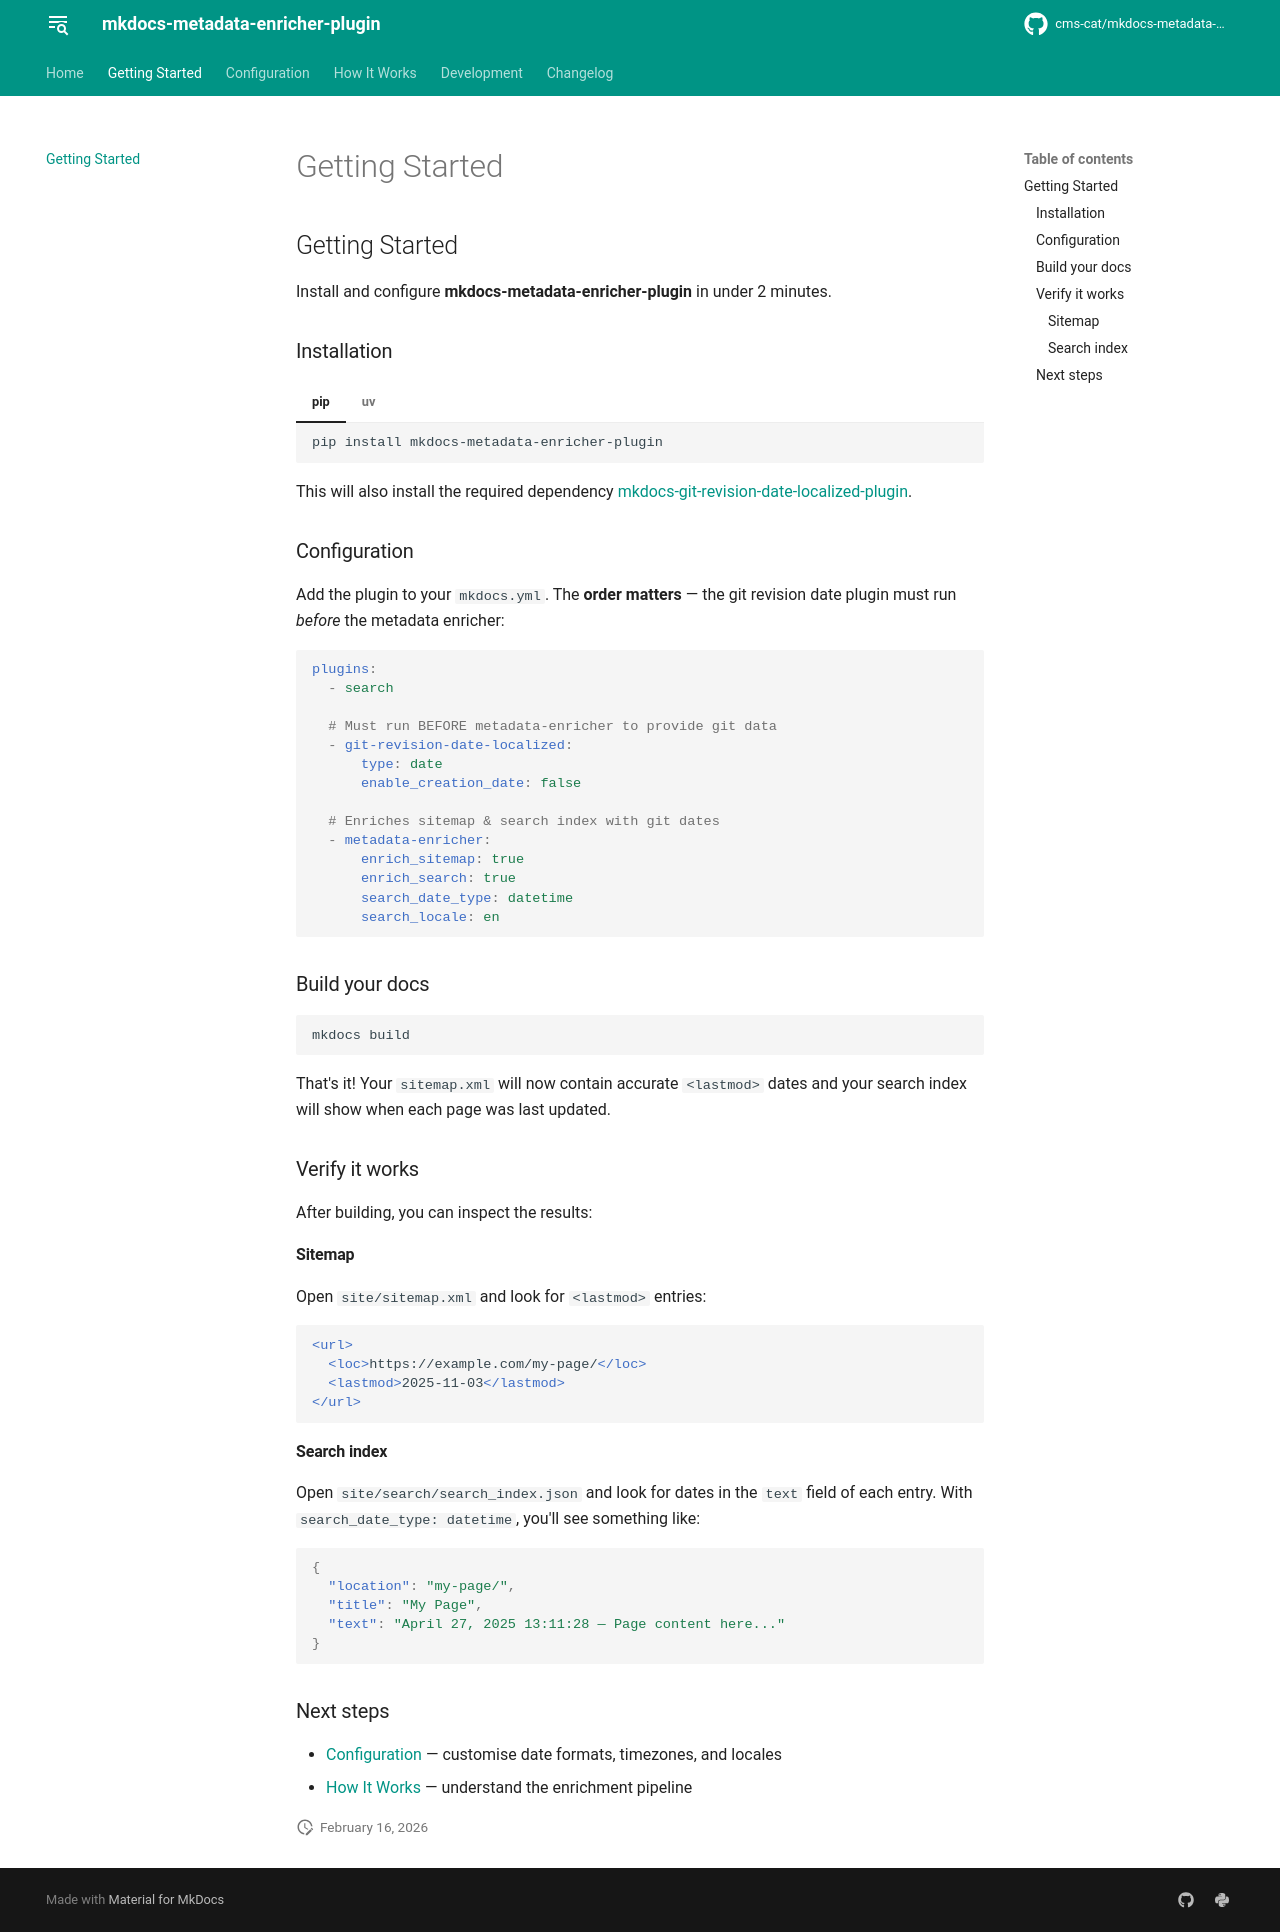

repository: cms-cat/mkdocs-metadata-enricher-plugin · page: getting-started/index.html · generator: mkdocs

# Getting Started

Install and configure **mkdocs-metadata-enricher-plugin** in under 2 minutes.

## Installation

=== "pip"

    ```bash
    pip install mkdocs-metadata-enricher-plugin
    ```

=== "uv"

    ```bash
    uv add mkdocs-metadata-enricher-plugin
    ```

This will also install the required dependency
[mkdocs-git-revision-date-localized-plugin](https://github.com/timvink/mkdocs-git-revision-date-localized-plugin).

## Configuration

Add the plugin to your `mkdocs.yml`. The **order matters** — the git revision
date plugin must run _before_ the metadata enricher:

```yaml
plugins:
  - search

  # Must run BEFORE metadata-enricher to provide git data
  - git-revision-date-localized:
      type: date
      enable_creation_date: false

  # Enriches sitemap & search index with git dates
  - metadata-enricher:
      enrich_sitemap: true
      enrich_search: true
      search_date_type: datetime
      search_locale: en
```

## Build your docs

```bash
mkdocs build
```

That's it! Your `sitemap.xml` will now contain accurate `<lastmod>` dates and
your search index will show when each page was last updated.

## Verify it works

After building, you can inspect the results:

### Sitemap

Open `site/sitemap.xml` and look for `<lastmod>` entries:

```xml
<url>
  <loc>https://example.com/my-page/</loc>
  <lastmod>2025-11-03</lastmod>
</url>
```

### Search index

Open `site/search/search_index.json` and look for dates in the `text` field of
each entry. With `search_date_type: datetime`, you'll see something like:

```json
{
  "location": "my-page/",
  "title": "My Page",
  "text": "April 27, 2025 13:11:28 — Page content here..."
}
```

## Next steps

- [Configuration](configuration.md) — customise date formats, timezones, and locales
- [How It Works](how-it-works.md) — understand the enrichment pipeline
